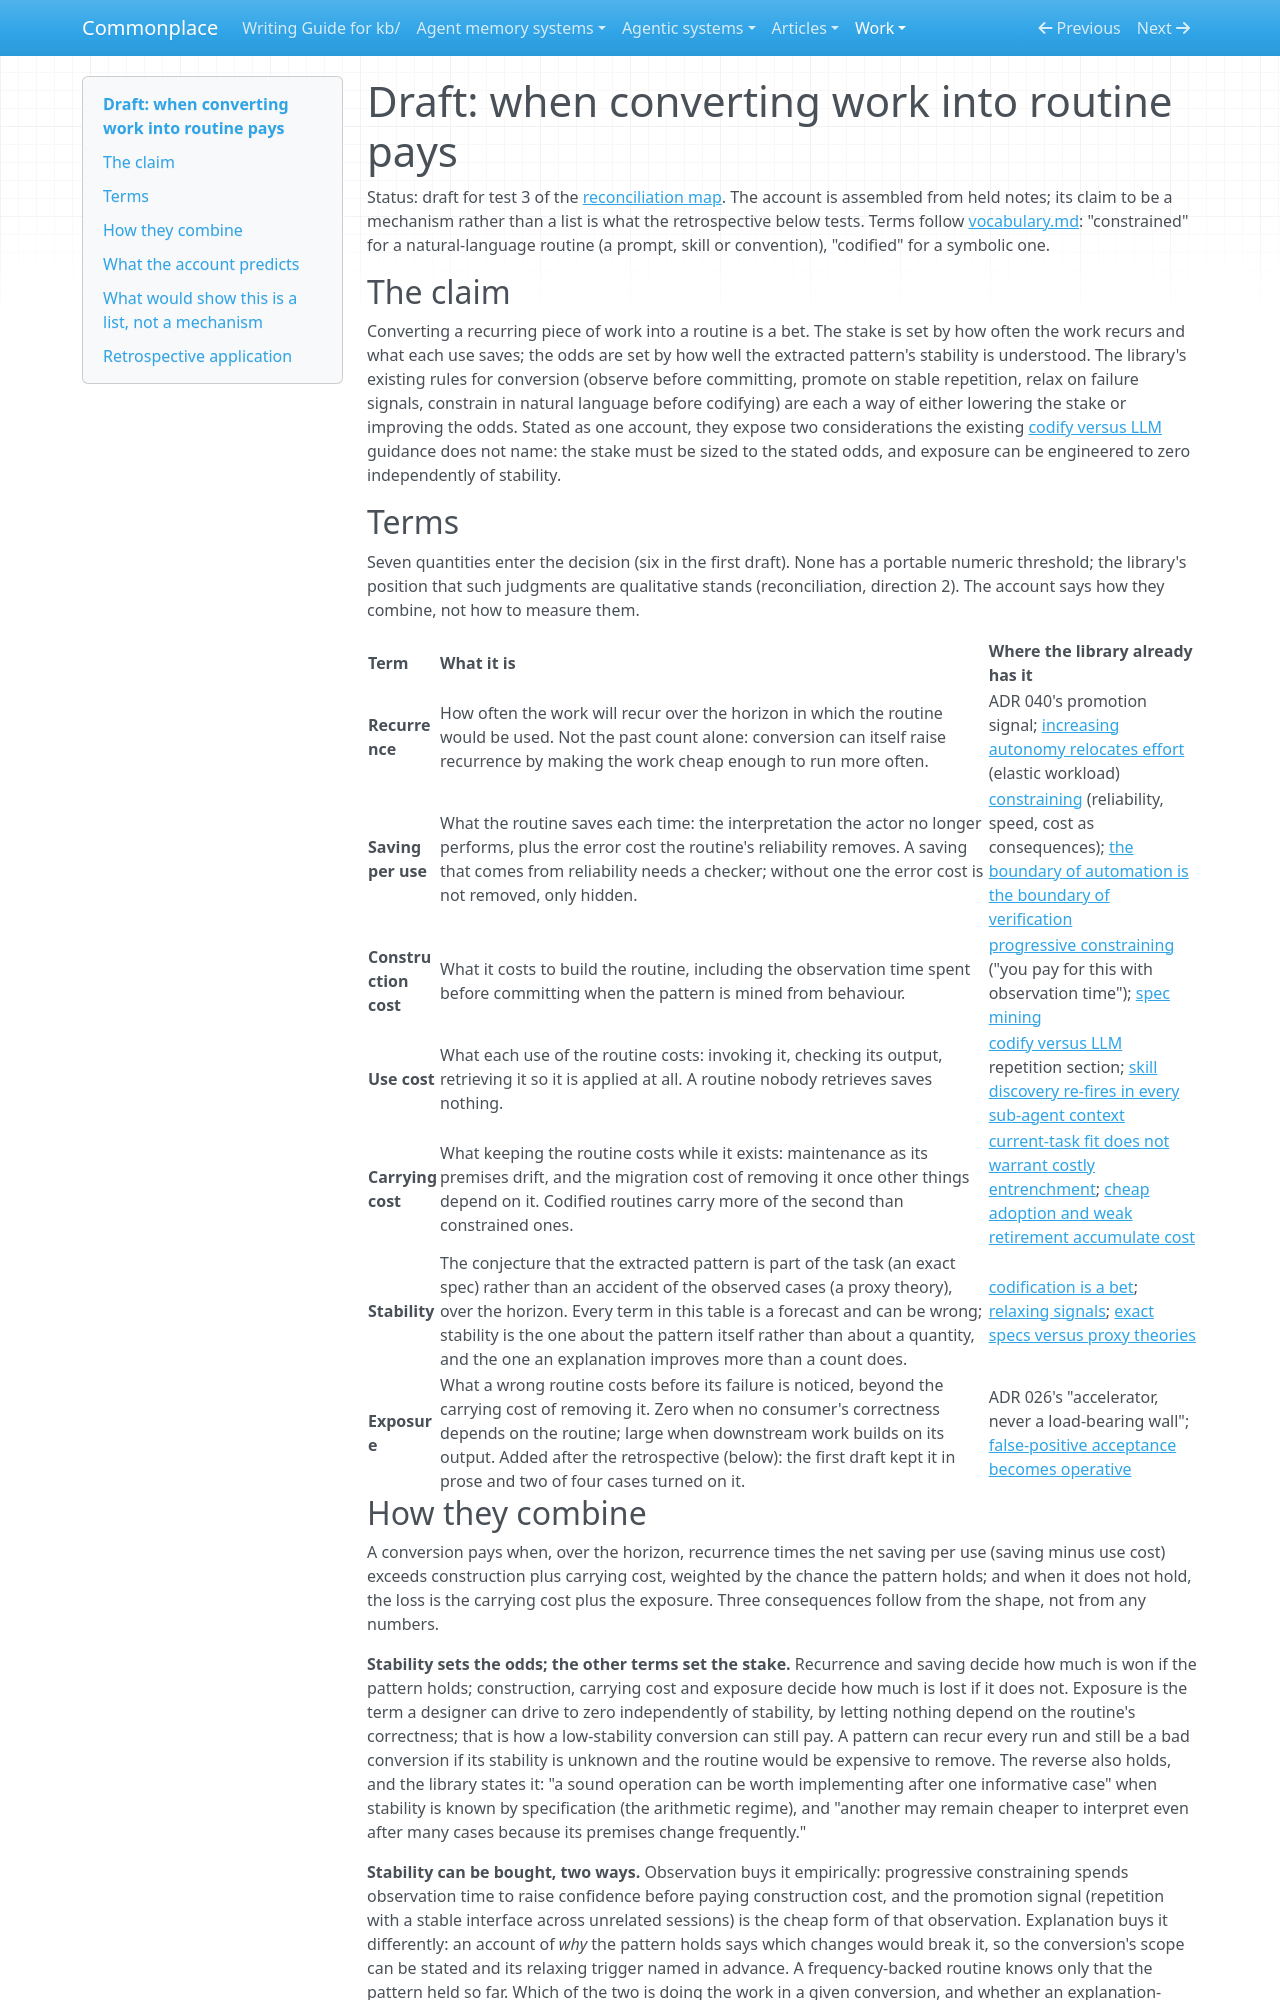

repository: zby/commonplace · page: work/open-ended-work-economics/routine-conversion-account/index.html · generator: mkdocs

# Draft: when converting work into routine pays

Status: draft for test 3 of the [reconciliation map](./reconciliation.md).
The account is assembled from held notes; its claim to be a mechanism rather
than a list is what the retrospective below tests. Terms follow
[vocabulary.md](./vocabulary.md): "constrained" for a natural-language
routine (a prompt, skill or convention), "codified" for a symbolic one.

## The claim

Converting a recurring piece of work into a routine is a bet. The stake is
set by how often the work recurs and what each use saves; the odds are set by
how well the extracted pattern's stability is understood. The library's
existing rules for conversion (observe before committing, promote on stable
repetition, relax on failure signals, constrain in natural language before
codifying) are each a way of either lowering the stake or improving the odds.
Stated as one account, they expose two considerations the existing
[codify versus LLM](../../theory/codify-versus-llm-decision-heuristics.md)
guidance does not name: the stake must be sized to the stated odds, and
exposure can be engineered to zero independently of stability.

## Terms

Seven quantities enter the decision (six in the first draft). None has a portable numeric threshold;
the library's position that such judgments are qualitative stands
(reconciliation, direction 2). The account says how they combine, not how to
measure them.

| Term | What it is | Where the library already has it |
|---|---|---|
| **Recurrence** | How often the work will recur over the horizon in which the routine would be used. Not the past count alone: conversion can itself raise recurrence by making the work cheap enough to run more often. | ADR 040's promotion signal; [increasing autonomy relocates effort](../../theory/increasing-computational-autonomy-relocates-human-effort.md) (elastic workload) |
| **Saving per use** | What the routine saves each time: the interpretation the actor no longer performs, plus the error cost the routine's reliability removes. A saving that comes from reliability needs a checker; without one the error cost is not removed, only hidden. | [constraining](../../theory/definitions/constraining.md) (reliability, speed, cost as consequences); [the boundary of automation is the boundary of verification](../../theory/the-boundary-of-automation-is-the-boundary-of-verification.md) |
| **Construction cost** | What it costs to build the routine, including the observation time spent before committing when the pattern is mined from behaviour. | [progressive constraining](../../theory/progressive-constraining-commits-only-after-patterns-stabilize.md) ("you pay for this with observation time"); [spec mining](../../theory/spec-mining-as-codification.md) |
| **Use cost** | What each use of the routine costs: invoking it, checking its output, retrieving it so it is applied at all. A routine nobody retrieves saves nothing. | [codify versus LLM](../../theory/codify-versus-llm-decision-heuristics.md) repetition section; [skill discovery re-fires in every sub-agent context](../../theory/skill-discovery-re-fires-in-every-sub-agent-context.md) |
| **Carrying cost** | What keeping the routine costs while it exists: maintenance as its premises drift, and the migration cost of removing it once other things depend on it. Codified routines carry more of the second than constrained ones. | [current-task fit does not warrant costly entrenchment](../../theory/current-task-fit-alone-does-not-warrant-costly-entrenchment.md); [cheap adoption and weak retirement accumulate cost](../../theory/cheap-adoption-and-weak-retirement-accumulate-cost.md) |
| **Stability** | The conjecture that the extracted pattern is part of the task (an exact spec) rather than an accident of the observed cases (a proxy theory), over the horizon. Every term in this table is a forecast and can be wrong; stability is the one about the pattern itself rather than about a quantity, and the one an explanation improves more than a count does. | [codification is a bet](../../theory/codification-and-relaxing-navigate-the-bitter-lesson-boundary.md); [relaxing signals](../../theory/operational-signals-that-a-component-is-a-relaxing-candidate.md); [exact specs versus proxy theories](../../theory/exact-implementation-does-not-validate-a-requirement.md) |
| **Exposure** | What a wrong routine costs before its failure is noticed, beyond the carrying cost of removing it. Zero when no consumer's correctness depends on the routine; large when downstream work builds on its output. Added after the retrospective (below): the first draft kept it in prose and two of four cases turned on it. | ADR 026's "accelerator, never a load-bearing wall"; [false-positive acceptance becomes operative](../../theory/false-positive-generation-is-filtered-before-retention.md) |
